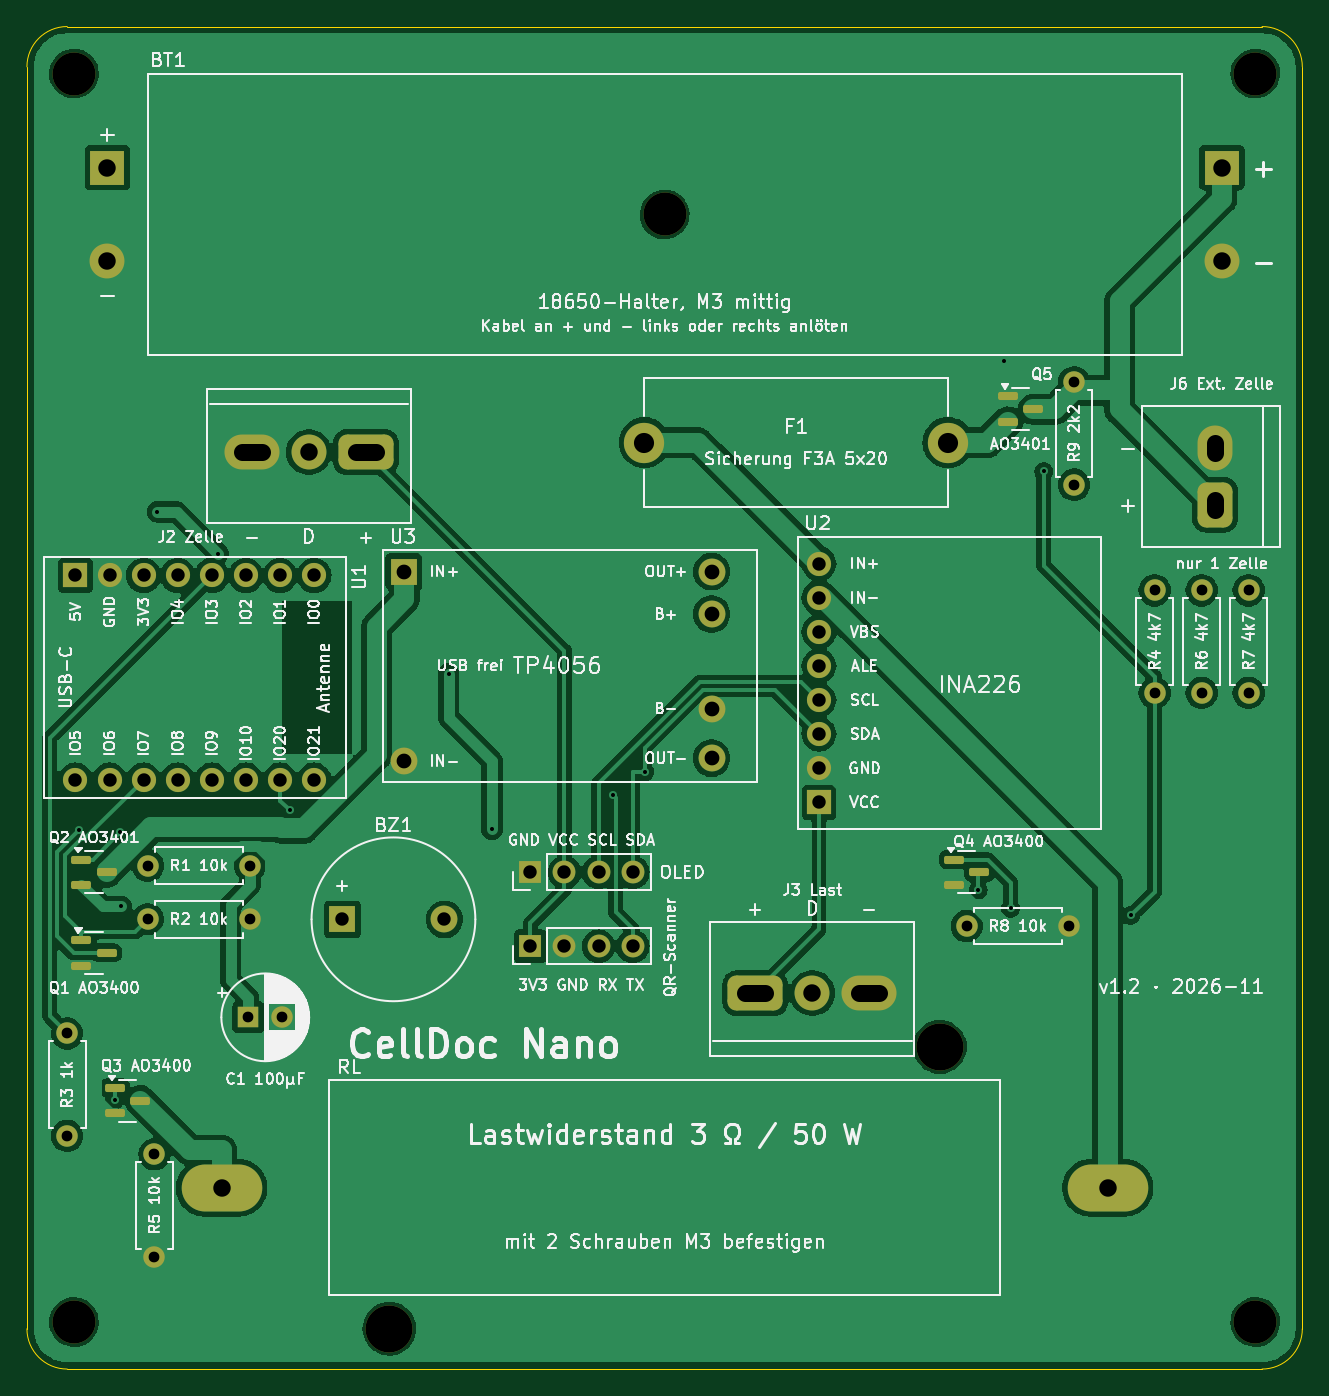
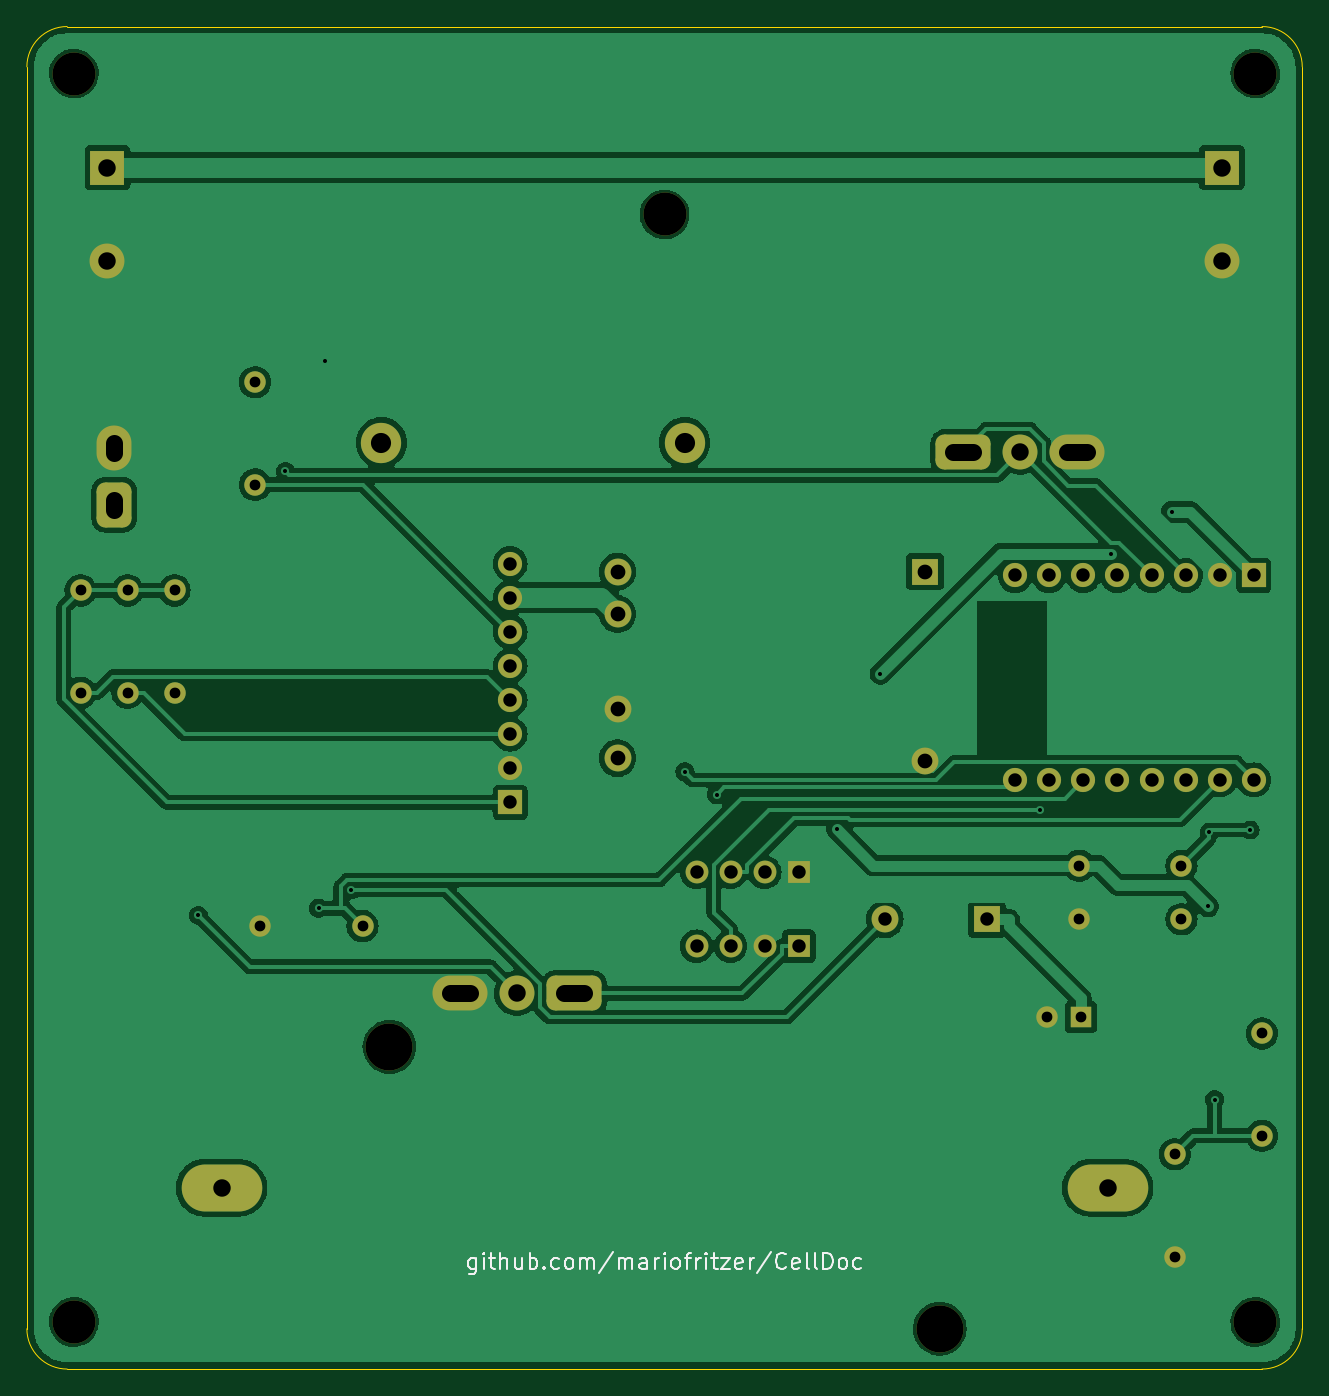
Circuit board: 11 layer files. Board 95.0 x 100.0 mm.
- bottom_copper: CellDoc-Nano-B_Cu.gbl (119081 bytes)
- bottom_mask: CellDoc-Nano-B_Mask.gbs (4434 bytes)
- paste: CellDoc-Nano-B_Paste.gbp (483 bytes)
- bottom_silk: CellDoc-Nano-B_Silkscreen.gbo (17332 bytes)
- outline: CellDoc-Nano-Edge_Cuts.gm1 (935 bytes)
- top_copper: CellDoc-Nano-F_Cu.gtl (140118 bytes)
- top_mask: CellDoc-Nano-F_Mask.gts (4995 bytes)
- paste: CellDoc-Nano-F_Paste.gtp (1574 bytes)
- top_silk: CellDoc-Nano-F_Silkscreen.gto (217688 bytes)
- drill: CellDoc-Nano-NPTH.drl (505 bytes)
- drill: CellDoc-Nano-PTH.drl (1961 bytes)

=== bottom_copper: CellDoc-Nano-B_Cu.gbl (119081 bytes, source omitted) ===
=== bottom_mask: CellDoc-Nano-B_Mask.gbs ===
%TF.GenerationSoftware,KiCad,Pcbnew,7.0.11+dfsg-1build4*%
%TF.CreationDate,2026-11-14T14:30:51+01:00*%
%TF.ProjectId,CellDoc-Nano,43656c6c-446f-4632-9d4e-616e6f2e6b69,rev?*%
%TF.SameCoordinates,Original*%
%TF.FileFunction,Soldermask,Bot*%
%TF.FilePolarity,Negative*%
%FSLAX46Y46*%
G04 Gerber Fmt 4.6, Leading zero omitted, Abs format (unit mm)*
G04 Created by KiCad (PCBNEW 7.0.11+dfsg-1build4) date 2026-11-14 14:30:51*
%MOMM*%
%LPD*%
G01*
G04 APERTURE LIST*
G04 Aperture macros list*
%AMRoundRect*
0 Rectangle with rounded corners*
0 $1 Rounding radius*
0 $2 $3 $4 $5 $6 $7 $8 $9 X,Y pos of 4 corners*
0 Add a 4 corners polygon primitive as box body*
4,1,4,$2,$3,$4,$5,$6,$7,$8,$9,$2,$3,0*
0 Add four circle primitives for the rounded corners*
1,1,$1+$1,$2,$3*
1,1,$1+$1,$4,$5*
1,1,$1+$1,$6,$7*
1,1,$1+$1,$8,$9*
0 Add four rect primitives between the rounded corners*
20,1,$1+$1,$2,$3,$4,$5,0*
20,1,$1+$1,$4,$5,$6,$7,0*
20,1,$1+$1,$6,$7,$8,$9,0*
20,1,$1+$1,$8,$9,$2,$3,0*%
G04 Aperture macros list end*
%ADD10RoundRect,0.650000X1.399999X0.650000X-1.399999X0.650000X-1.399999X-0.650000X1.399999X-0.650000X0*%
%ADD11C,2.600000*%
%ADD12O,4.099999X2.600000*%
%ADD13RoundRect,0.650000X-1.399999X-0.650000X1.399999X-0.650000X1.399999X0.650000X-1.399999X0.650000X0*%
%ADD14C,1.600000*%
%ADD15O,1.600000X1.600000*%
%ADD16R,1.600000X1.600000*%
%ADD17C,1.800000*%
%ADD18R,1.800000X1.800000*%
%ADD19C,3.200000*%
%ADD20R,2.600000X2.600000*%
%ADD21C,2.000000*%
%ADD22R,2.000000X2.000000*%
%ADD23RoundRect,0.650000X0.650000X-1.025000X0.650000X1.025000X-0.650000X1.025000X-0.650000X-1.025000X0*%
%ADD24O,2.600000X3.350000*%
%ADD25R,1.700000X1.700000*%
%ADD26O,1.700000X1.700000*%
%ADD27C,3.000000*%
%ADD28C,3.500000*%
%ADD29O,6.000000X3.500000*%
G04 APERTURE END LIST*
D10*
%TO.C,J2*%
X25250000Y-31700000D03*
D11*
X21000000Y-31700000D03*
D12*
X16750000Y-31700000D03*
%TD*%
D13*
%TO.C,J3*%
X54250000Y-72000000D03*
D11*
X58500000Y-72000000D03*
D12*
X62750000Y-72000000D03*
%TD*%
D14*
%TO.C,R6*%
X87500000Y-42000000D03*
D15*
X87500000Y-49620000D03*
%TD*%
D16*
%TO.C,C1*%
X16500000Y-73800000D03*
D14*
X19000000Y-73800000D03*
%TD*%
D17*
%TO.C,U1*%
X21390000Y-40880000D03*
X18850000Y-40880000D03*
X16310000Y-40880000D03*
X13770000Y-40880000D03*
X8690001Y-40880000D03*
X11230001Y-40880000D03*
X3610000Y-56120000D03*
D18*
X3610000Y-40880000D03*
D17*
X6150000Y-56120000D03*
X8690001Y-56120000D03*
X11230001Y-56120000D03*
X13770000Y-56120000D03*
X16310000Y-56120000D03*
X18850000Y-56120000D03*
X21390000Y-56120000D03*
X6150000Y-40880000D03*
%TD*%
D19*
%TO.C,H1*%
X3500000Y-3500000D03*
%TD*%
%TO.C,BT1*%
X47500000Y-14000000D03*
D20*
X6000000Y-10500000D03*
X89000000Y-10500000D03*
D11*
X6000000Y-17500000D03*
X89000000Y-17500000D03*
%TD*%
D14*
%TO.C,R7*%
X91000000Y-42000000D03*
D15*
X91000000Y-49620000D03*
%TD*%
D19*
%TO.C,H4*%
X91500000Y-96500000D03*
%TD*%
D21*
%TO.C,U3*%
X51000000Y-43750000D03*
X51000000Y-50800000D03*
D22*
X28100000Y-40600000D03*
D21*
X28100000Y-54700000D03*
X51000000Y-40600000D03*
X51000000Y-54500000D03*
%TD*%
D17*
%TO.C,U2*%
X59000000Y-47620000D03*
X59000000Y-55240000D03*
X59000000Y-40000000D03*
X59000000Y-42540000D03*
X59000000Y-50160000D03*
X59000000Y-52700000D03*
X59000000Y-45080000D03*
D18*
X59000000Y-57780000D03*
%TD*%
D23*
%TO.C,J6*%
X88500000Y-35625000D03*
D24*
X88500000Y-31375000D03*
%TD*%
D14*
%TO.C,R1*%
X9000000Y-62500000D03*
D15*
X16620000Y-62500000D03*
%TD*%
D19*
%TO.C,H3*%
X3500000Y-96500000D03*
%TD*%
D14*
%TO.C,R4*%
X84000000Y-42000000D03*
D15*
X84000000Y-49620000D03*
%TD*%
D19*
%TO.C,H2*%
X91500000Y-3500000D03*
%TD*%
D22*
%TO.C,BZ1*%
X23500000Y-66500000D03*
D21*
X31100000Y-66500000D03*
%TD*%
D14*
%TO.C,R8*%
X70000000Y-67000000D03*
D15*
X77620000Y-67000000D03*
%TD*%
D25*
%TO.C,J4*%
X37500000Y-63000000D03*
D26*
X40040000Y-63000000D03*
X42580000Y-63000000D03*
X45120000Y-63000000D03*
%TD*%
D14*
%TO.C,R5*%
X9500000Y-84000000D03*
D15*
X9500000Y-91620000D03*
%TD*%
D14*
%TO.C,R3*%
X3000000Y-75000000D03*
D15*
X3000000Y-82620000D03*
%TD*%
D27*
%TO.C,F1*%
X68600000Y-31000000D03*
X46000000Y-31000000D03*
%TD*%
D14*
%TO.C,R9*%
X78000000Y-26500000D03*
D15*
X78000000Y-34120000D03*
%TD*%
D28*
%TO.C,RL*%
X27000000Y-97000000D03*
X68000000Y-76000000D03*
D29*
X14500000Y-86500000D03*
X80500000Y-86500000D03*
%TD*%
D14*
%TO.C,R2*%
X9000000Y-66500000D03*
D15*
X16620000Y-66500000D03*
%TD*%
D25*
%TO.C,J5*%
X37500000Y-68500000D03*
D26*
X40040000Y-68500000D03*
X42580000Y-68500000D03*
X45120000Y-68500000D03*
%TD*%
M02*

=== paste: CellDoc-Nano-B_Paste.gbp ===
%TF.GenerationSoftware,KiCad,Pcbnew,7.0.11+dfsg-1build4*%
%TF.CreationDate,2026-11-14T14:30:51+01:00*%
%TF.ProjectId,CellDoc-Nano,43656c6c-446f-4632-9d4e-616e6f2e6b69,rev?*%
%TF.SameCoordinates,Original*%
%TF.FileFunction,Paste,Bot*%
%TF.FilePolarity,Positive*%
%FSLAX46Y46*%
G04 Gerber Fmt 4.6, Leading zero omitted, Abs format (unit mm)*
G04 Created by KiCad (PCBNEW 7.0.11+dfsg-1build4) date 2026-11-14 14:30:51*
%MOMM*%
%LPD*%
G01*
G04 APERTURE LIST*
G04 APERTURE END LIST*
M02*

=== bottom_silk: CellDoc-Nano-B_Silkscreen.gbo (17332 bytes, source omitted) ===
=== outline: CellDoc-Nano-Edge_Cuts.gm1 ===
%TF.GenerationSoftware,KiCad,Pcbnew,7.0.11+dfsg-1build4*%
%TF.CreationDate,2026-11-14T14:30:51+01:00*%
%TF.ProjectId,CellDoc-Nano,43656c6c-446f-4632-9d4e-616e6f2e6b69,rev?*%
%TF.SameCoordinates,Original*%
%TF.FileFunction,Profile,NP*%
%FSLAX46Y46*%
G04 Gerber Fmt 4.6, Leading zero omitted, Abs format (unit mm)*
G04 Created by KiCad (PCBNEW 7.0.11+dfsg-1build4) date 2026-11-14 14:30:51*
%MOMM*%
%LPD*%
G01*
G04 APERTURE LIST*
%TA.AperFunction,Profile*%
%ADD10C,0.100000*%
%TD*%
G04 APERTURE END LIST*
D10*
X95000000Y-3000000D02*
X95000000Y-97000000D01*
X95000000Y-3000000D02*
G75*
G03*
X92000000Y0I-3000000J0D01*
G01*
X92000000Y-100000000D02*
G75*
G03*
X95000000Y-97000000I0J3000000D01*
G01*
X0Y-97000000D02*
G75*
G03*
X3000000Y-100000000I3000000J0D01*
G01*
X92000000Y-100000000D02*
X3000000Y-100000000D01*
X0Y-97000000D02*
X0Y-3000000D01*
X3000000Y0D02*
G75*
G03*
X0Y-3000000I0J-3000000D01*
G01*
X3000000Y0D02*
X92000000Y0D01*
M02*

=== top_copper: CellDoc-Nano-F_Cu.gtl (140118 bytes, source omitted) ===
=== top_mask: CellDoc-Nano-F_Mask.gts ===
%TF.GenerationSoftware,KiCad,Pcbnew,7.0.11+dfsg-1build4*%
%TF.CreationDate,2026-11-14T14:30:51+01:00*%
%TF.ProjectId,CellDoc-Nano,43656c6c-446f-4632-9d4e-616e6f2e6b69,rev?*%
%TF.SameCoordinates,Original*%
%TF.FileFunction,Soldermask,Top*%
%TF.FilePolarity,Negative*%
%FSLAX46Y46*%
G04 Gerber Fmt 4.6, Leading zero omitted, Abs format (unit mm)*
G04 Created by KiCad (PCBNEW 7.0.11+dfsg-1build4) date 2026-11-14 14:30:51*
%MOMM*%
%LPD*%
G01*
G04 APERTURE LIST*
G04 Aperture macros list*
%AMRoundRect*
0 Rectangle with rounded corners*
0 $1 Rounding radius*
0 $2 $3 $4 $5 $6 $7 $8 $9 X,Y pos of 4 corners*
0 Add a 4 corners polygon primitive as box body*
4,1,4,$2,$3,$4,$5,$6,$7,$8,$9,$2,$3,0*
0 Add four circle primitives for the rounded corners*
1,1,$1+$1,$2,$3*
1,1,$1+$1,$4,$5*
1,1,$1+$1,$6,$7*
1,1,$1+$1,$8,$9*
0 Add four rect primitives between the rounded corners*
20,1,$1+$1,$2,$3,$4,$5,0*
20,1,$1+$1,$4,$5,$6,$7,0*
20,1,$1+$1,$6,$7,$8,$9,0*
20,1,$1+$1,$8,$9,$2,$3,0*%
G04 Aperture macros list end*
%ADD10RoundRect,0.650000X1.399999X0.650000X-1.399999X0.650000X-1.399999X-0.650000X1.399999X-0.650000X0*%
%ADD11C,2.600000*%
%ADD12O,4.099999X2.600000*%
%ADD13RoundRect,0.650000X-1.399999X-0.650000X1.399999X-0.650000X1.399999X0.650000X-1.399999X0.650000X0*%
%ADD14C,1.600000*%
%ADD15O,1.600000X1.600000*%
%ADD16R,1.600000X1.600000*%
%ADD17C,1.800000*%
%ADD18R,1.800000X1.800000*%
%ADD19C,3.200000*%
%ADD20R,2.600000X2.600000*%
%ADD21C,2.000000*%
%ADD22R,2.000000X2.000000*%
%ADD23RoundRect,0.150000X-0.587500X-0.150000X0.587500X-0.150000X0.587500X0.150000X-0.587500X0.150000X0*%
%ADD24RoundRect,0.650000X0.650000X-1.025000X0.650000X1.025000X-0.650000X1.025000X-0.650000X-1.025000X0*%
%ADD25O,2.600000X3.350000*%
%ADD26R,1.700000X1.700000*%
%ADD27O,1.700000X1.700000*%
%ADD28C,3.000000*%
%ADD29C,3.500000*%
%ADD30O,6.000000X3.500000*%
G04 APERTURE END LIST*
D10*
%TO.C,J2*%
X25250000Y-31700000D03*
D11*
X21000000Y-31700000D03*
D12*
X16750000Y-31700000D03*
%TD*%
D13*
%TO.C,J3*%
X54250000Y-72000000D03*
D11*
X58500000Y-72000000D03*
D12*
X62750000Y-72000000D03*
%TD*%
D14*
%TO.C,R6*%
X87500000Y-42000000D03*
D15*
X87500000Y-49620000D03*
%TD*%
D16*
%TO.C,C1*%
X16500000Y-73800000D03*
D14*
X19000000Y-73800000D03*
%TD*%
D17*
%TO.C,U1*%
X21390000Y-40880000D03*
X18850000Y-40880000D03*
X16310000Y-40880000D03*
X13770000Y-40880000D03*
X8690001Y-40880000D03*
X11230001Y-40880000D03*
X3610000Y-56120000D03*
D18*
X3610000Y-40880000D03*
D17*
X6150000Y-56120000D03*
X8690001Y-56120000D03*
X11230001Y-56120000D03*
X13770000Y-56120000D03*
X16310000Y-56120000D03*
X18850000Y-56120000D03*
X21390000Y-56120000D03*
X6150000Y-40880000D03*
%TD*%
D19*
%TO.C,H1*%
X3500000Y-3500000D03*
%TD*%
%TO.C,BT1*%
X47500000Y-14000000D03*
D20*
X6000000Y-10500000D03*
X89000000Y-10500000D03*
D11*
X6000000Y-17500000D03*
X89000000Y-17500000D03*
%TD*%
D14*
%TO.C,R7*%
X91000000Y-42000000D03*
D15*
X91000000Y-49620000D03*
%TD*%
D19*
%TO.C,H4*%
X91500000Y-96500000D03*
%TD*%
D21*
%TO.C,U3*%
X51000000Y-43750000D03*
X51000000Y-50800000D03*
D22*
X28100000Y-40600000D03*
D21*
X28100000Y-54700000D03*
X51000000Y-40600000D03*
X51000000Y-54500000D03*
%TD*%
D23*
%TO.C,Q3*%
X6562500Y-79050000D03*
X6562500Y-80950000D03*
X8437500Y-80000000D03*
%TD*%
D17*
%TO.C,U2*%
X59000000Y-47620000D03*
X59000000Y-55240000D03*
X59000000Y-40000000D03*
X59000000Y-42540000D03*
X59000000Y-50160000D03*
X59000000Y-52700000D03*
X59000000Y-45080000D03*
D18*
X59000000Y-57780000D03*
%TD*%
D24*
%TO.C,J6*%
X88500000Y-35625000D03*
D25*
X88500000Y-31375000D03*
%TD*%
D14*
%TO.C,R1*%
X9000000Y-62500000D03*
D15*
X16620000Y-62500000D03*
%TD*%
D19*
%TO.C,H3*%
X3500000Y-96500000D03*
%TD*%
D14*
%TO.C,R4*%
X84000000Y-42000000D03*
D15*
X84000000Y-49620000D03*
%TD*%
D23*
%TO.C,Q1*%
X4062500Y-68050000D03*
X4062500Y-69950000D03*
X5937500Y-69000000D03*
%TD*%
D19*
%TO.C,H2*%
X91500000Y-3500000D03*
%TD*%
D23*
%TO.C,Q2*%
X4062500Y-62050000D03*
X4062500Y-63950000D03*
X5937500Y-63000000D03*
%TD*%
D22*
%TO.C,BZ1*%
X23500000Y-66500000D03*
D21*
X31100000Y-66500000D03*
%TD*%
D14*
%TO.C,R8*%
X70000000Y-67000000D03*
D15*
X77620000Y-67000000D03*
%TD*%
D23*
%TO.C,Q5*%
X73062500Y-27550000D03*
X73062500Y-29450000D03*
X74937500Y-28500000D03*
%TD*%
%TO.C,Q4*%
X69062500Y-62050000D03*
X69062500Y-63950000D03*
X70937500Y-63000000D03*
%TD*%
D26*
%TO.C,J4*%
X37500000Y-63000000D03*
D27*
X40040000Y-63000000D03*
X42580000Y-63000000D03*
X45120000Y-63000000D03*
%TD*%
D14*
%TO.C,R5*%
X9500000Y-84000000D03*
D15*
X9500000Y-91620000D03*
%TD*%
D14*
%TO.C,R3*%
X3000000Y-75000000D03*
D15*
X3000000Y-82620000D03*
%TD*%
D28*
%TO.C,F1*%
X68600000Y-31000000D03*
X46000000Y-31000000D03*
%TD*%
D14*
%TO.C,R9*%
X78000000Y-26500000D03*
D15*
X78000000Y-34120000D03*
%TD*%
D29*
%TO.C,RL*%
X27000000Y-97000000D03*
X68000000Y-76000000D03*
D30*
X14500000Y-86500000D03*
X80500000Y-86500000D03*
%TD*%
D14*
%TO.C,R2*%
X9000000Y-66500000D03*
D15*
X16620000Y-66500000D03*
%TD*%
D26*
%TO.C,J5*%
X37500000Y-68500000D03*
D27*
X40040000Y-68500000D03*
X42580000Y-68500000D03*
X45120000Y-68500000D03*
%TD*%
M02*

=== paste: CellDoc-Nano-F_Paste.gtp (1574 bytes, source withheld) ===
=== top_silk: CellDoc-Nano-F_Silkscreen.gto (217688 bytes, source omitted) ===
=== drill: CellDoc-Nano-NPTH.drl ===
M48
; DRILL file {KiCad 7.0.11+dfsg-1build4} date Sat Nov 14 14:30:51 2026
; FORMAT={-:-/ absolute / metric / decimal}
; #@! TF.CreationDate,2026-11-14T14:30:51+01:00
; #@! TF.GenerationSoftware,Kicad,Pcbnew,7.0.11+dfsg-1build4
; #@! TF.FileFunction,NonPlated,1,2,NPTH
FMAT,2
METRIC
; #@! TA.AperFunction,NonPlated,NPTH,ComponentDrill
T1C3.200
; #@! TA.AperFunction,NonPlated,NPTH,ComponentDrill
T2C3.500
%
G90
G05
T1
X3.5Y-3.5
X3.5Y-96.5
X47.5Y-14.0
X91.5Y-3.5
X91.5Y-96.5
T2
X27.0Y-97.0
X68.0Y-76.0
M30

=== drill: CellDoc-Nano-PTH.drl ===
M48
; DRILL file {KiCad 7.0.11+dfsg-1build4} date Sat Nov 14 14:30:51 2026
; FORMAT={-:-/ absolute / metric / decimal}
; #@! TF.CreationDate,2026-11-14T14:30:51+01:00
; #@! TF.GenerationSoftware,Kicad,Pcbnew,7.0.11+dfsg-1build4
; #@! TF.FileFunction,Plated,1,2,PTH
FMAT,2
METRIC
; #@! TA.AperFunction,Plated,PTH,ViaDrill
T1C0.300
; #@! TA.AperFunction,Plated,PTH,ComponentDrill
T2C0.800
; #@! TA.AperFunction,Plated,PTH,ComponentDrill
T3C1.000
; #@! TA.AperFunction,Plated,PTH,ComponentDrill
T4C1.100
; #@! TA.AperFunction,Plated,PTH,ComponentDrill
T5C1.300
; #@! TA.AperFunction,Plated,PTH,ComponentDrill
T6C1.500
%
G90
G05
T1
X3.875Y-59.84
X6.528Y-79.938
X6.939Y-59.998
X7.025Y-65.542
X9.716Y-36.155
X14.249Y-39.258
X19.559Y-58.37
X31.419Y-48.215
X34.643Y-59.798
X43.627Y-57.217
X46.001Y-55.508
X70.856Y-64.318
X72.787Y-24.949
X73.277Y-65.667
X75.737Y-33.143
X82.225Y-66.208
T2
X3.0Y-75.0
X3.0Y-82.62
X9.0Y-62.5
X9.0Y-66.5
X9.5Y-84.0
X9.5Y-91.62
X16.5Y-73.8
X16.62Y-62.5
X16.62Y-66.5
X19.0Y-73.8
X70.0Y-67.0
X77.62Y-67.0
X78.0Y-26.5
X78.0Y-34.12
X84.0Y-42.0
X84.0Y-49.62
X87.5Y-42.0
X87.5Y-49.62
X91.0Y-42.0
X91.0Y-49.62
T3
X3.61Y-40.88
X3.61Y-56.12
X6.15Y-40.88
X6.15Y-56.12
X8.69Y-40.88
X8.69Y-56.12
X11.23Y-40.88
X11.23Y-56.12
X13.77Y-40.88
X13.77Y-56.12
X16.31Y-40.88
X16.31Y-56.12
X18.85Y-40.88
X18.85Y-56.12
X21.39Y-40.88
X21.39Y-56.12
X23.5Y-66.5
X31.1Y-66.5
X37.5Y-63.0
X37.5Y-68.5
X40.04Y-63.0
X40.04Y-68.5
X42.58Y-63.0
X42.58Y-68.5
X45.12Y-63.0
X45.12Y-68.5
X59.0Y-40.0
X59.0Y-42.54
X59.0Y-45.08
X59.0Y-47.62
X59.0Y-50.16
X59.0Y-52.7
X59.0Y-55.24
X59.0Y-57.78
T4
X28.1Y-40.6
X28.1Y-54.7
X51.0Y-40.6
X51.0Y-43.75
X51.0Y-50.8
X51.0Y-54.5
T5
X6.0Y-10.5
X6.0Y-17.5
X14.5Y-86.5
X21.0Y-31.7
X58.5Y-72.0
X80.5Y-86.5
X89.0Y-10.5
X89.0Y-17.5
T6
X46.0Y-31.0
X68.6Y-31.0
T5
X17.5Y-31.7G85X16.0Y-31.7
G05
X26.0Y-31.7G85X24.5Y-31.7
G05
X53.5Y-72.0G85X55.0Y-72.0
G05
X62.0Y-72.0G85X63.5Y-72.0
G05
X88.5Y-31.75G85X88.5Y-31.0
G05
X88.5Y-36.0G85X88.5Y-35.25
G05
M30
